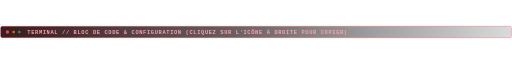
t = 0.00 s
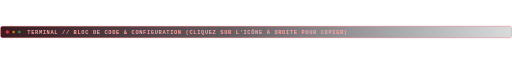
t = 0.23 s
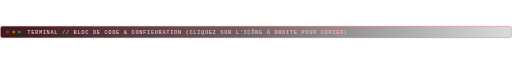
t = 0.68 s
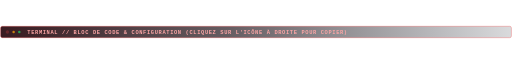
t = 0.90 s
t = 1.13 s: frame unchanged from t = 0.68 s, image omitted
t = 1.58 s: frame unchanged from t = 0.23 s, image omitted

The animated SVG that drew these frames (rendered in a browser with its animation timeline set to each time). Animation: 1 SMIL element (animate=1); one cycle of 1.80 s, repeats indefinitely.

<svg xmlns="http://www.w3.org/2000/svg" viewBox="0 0 900 22" width="100%" height="22">
  <defs>
    <linearGradient id="codeRedBg" x1="0%" y1="0%" x2="100%" y2="0%">
      <stop offset="0%" stop-color="#28070d" stop-opacity="0.92"/>
      <stop offset="45%" stop-color="#14070e" stop-opacity="0.65"/>
      <stop offset="100%" stop-color="#060b16" stop-opacity="0.15"/>
    </linearGradient>
  </defs>
  <rect x="1" y="1" width="898" height="20" rx="3" fill="url(#codeRedBg)" stroke="#ef4444" stroke-width="1" stroke-opacity="0.55"/>
  <circle cx="13" cy="11" r="3" fill="#ef4444">
    <animate attributeName="opacity" values="1;0.25;1" dur="1.8s" repeatCount="indefinite"/>
  </circle>
  <circle cx="24" cy="11" r="2.2" fill="#f59e0b" fill-opacity="0.75"/>
  <circle cx="34" cy="11" r="2.2" fill="#22c55e" fill-opacity="0.75"/>
  <text x="48" y="14.5" fill="#fca5a5" font-family="'JetBrains Mono', 'Consolas', monospace" font-size="9.5" font-weight="800" letter-spacing="1.1">TERMINAL // BLOC DE CODE &amp; CONFIGURATION (CLIQUEZ SUR L'ICÔNE À DROITE POUR COPIER)</text>
</svg>
